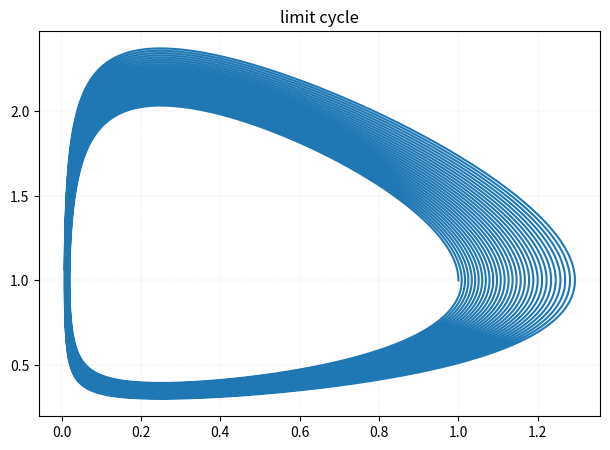

The script that saved this image:
import numpy as np
import matplotlib.pyplot as plt

t_tot = 1000
dt = 0.01
t = np.arange(0, t_tot+0.01, dt)
n = len(t)

x = np.empty(n)
y = np.empty(n)

x[:]=0
y[:]=0

x[0]=1
y[0]=1

alpha = 0.5
beta = 0.5
delta = 0.4
gamma = 0.1


'''Iterationsschleife'''
for i in range(1, n):
    x[i]=x[i-1]+(alpha*x[i-1]-beta*x[i-1]*y[i-1])*dt
    y[i]=y[i-1]+(delta*x[i-1]*y[i-1]-gamma*y[i-1])*dt

# show c(t)
plt.clf()
plt.plot(t, x, label='prey',linewidth=1.5)
plt.plot(t, y, label='predator',linewidth=1.5)
plt.title("c(t)")
plt.legend()
plt.grid(linestyle='dotted', linewidth=0.25)
plt.ylabel('c')
plt.xlabel('t')
plt.tight_layout()
plt.show()

# show limit cycle
plt.clf()
plt.title("limit cycle")
plt.grid(linestyle='dotted', linewidth=0.25)
plt.plot(x,y, label='limit cycle',linewidth=1.5)
plt.show()





